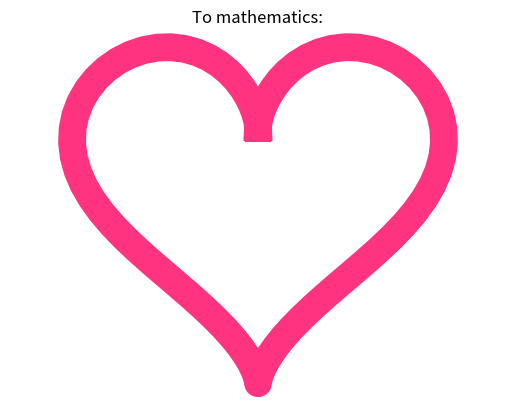

Python code for this plot:
# Heart-shaped graph using mathematics

import numpy as np
import matplotlib.pyplot as mp

t = np.linspace(0, 2*np.pi, 100)

x = 16*np.sin(t)**3
y = 13*np.cos(t) - 5*np.cos(2*t) - 2*np.cos(3*t) - np.cos(4*t)

mp.plot(x, y, c=(1, 0.2, 0.5), lw=20)

mp.title('To mathematics:')
mp.axis('equal')
mp.axis('off')

mp.show()
